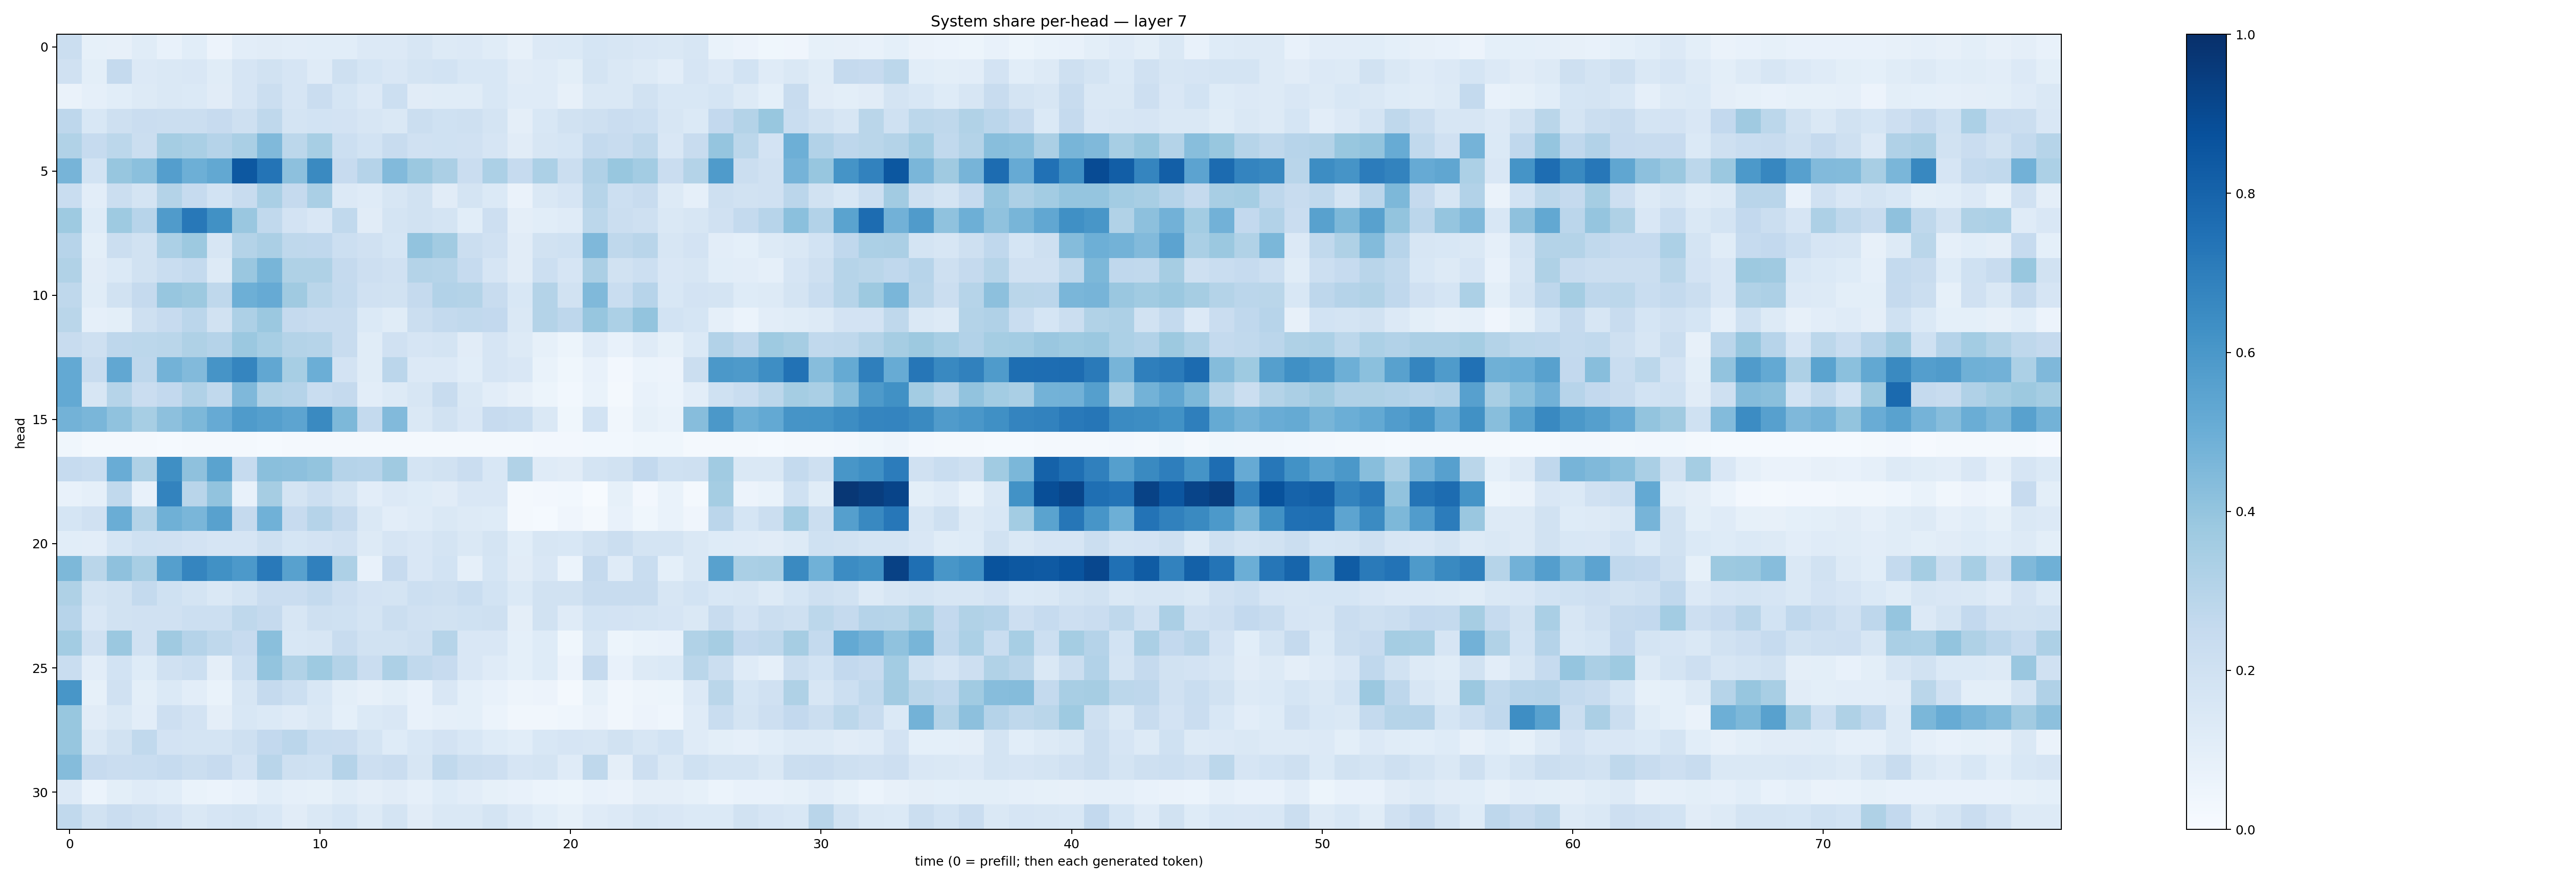

Source data for this figure (header and first rows):
0.22232805, 0.08330188, 0.080305025, 0.115578674, 0.073302224, 0.10623096, 0.057898723, 0.10340831, 0.11034958, 0.101579, 0.10886477, 0.10751965, 0.1351296, 0.13497707, 0.16128628, 0.12883136, 0.13310893, 0.115317576, 0.08167959, 0.13518298, 0.13843025, 0.16957732, 0.15852919, 0.14919907
0.1959, 0.1003, 0.2508, 0.1338, 0.1427, 0.1496, 0.1147, 0.1679, 0.191, 0.1648, 0.1176, 0.2071, 0.17, 0.1522, 0.1787, 0.1848, 0.1538, 0.1549, 0.1097, 0.1193, 0.1015, 0.1726, 0.1419, 0.1303
0.06583, 0.08915, 0.1057, 0.1284, 0.1431, 0.1378, 0.1131, 0.1647, 0.225, 0.1647, 0.2291, 0.1718, 0.133, 0.217, 0.1114, 0.1164, 0.116, 0.1527, 0.1202, 0.1178, 0.08031, 0.1438, 0.1446, 0.1879
0.2761, 0.1534, 0.2105, 0.2295, 0.2231, 0.2218, 0.243, 0.208, 0.2707, 0.1781, 0.187, 0.183, 0.1634, 0.1455, 0.2197, 0.2019, 0.2054, 0.1739, 0.09633, 0.1558, 0.1935, 0.2075, 0.228, 0.2178
0.3145, 0.2478, 0.2789, 0.2262, 0.3554, 0.337, 0.3033, 0.3378, 0.449, 0.2796, 0.3439, 0.2156, 0.1859, 0.2368, 0.1959, 0.1997, 0.1982, 0.1647, 0.1126, 0.162, 0.1717, 0.2568, 0.242, 0.2696
0.4715, 0.1858, 0.3912, 0.4194, 0.5675, 0.4954, 0.5268, 0.844, 0.7352, 0.4143, 0.6557, 0.2425, 0.3022, 0.4444, 0.3819, 0.3327, 0.2298, 0.3318, 0.2487, 0.3301, 0.2195, 0.3184, 0.3898, 0.3585
0.2316, 0.1047, 0.2205, 0.1772, 0.3059, 0.2483, 0.1861, 0.2377, 0.3389, 0.2537, 0.3397, 0.134, 0.1174, 0.1563, 0.1891, 0.1122, 0.1742, 0.1382, 0.06546, 0.1447, 0.1641, 0.2979, 0.2171, 0.242
0.3712, 0.122, 0.3729, 0.2951, 0.5782, 0.7226, 0.628, 0.3828, 0.2629, 0.1827, 0.1508, 0.2646, 0.1115, 0.1792, 0.1935, 0.1751, 0.1086, 0.2136, 0.0956, 0.1091, 0.1182, 0.2776, 0.2207, 0.2091
0.2931, 0.1003, 0.2208, 0.1931, 0.3298, 0.3763, 0.1576, 0.3051, 0.3341, 0.2713, 0.2664, 0.2168, 0.1986, 0.1703, 0.4046, 0.3617, 0.2236, 0.1992, 0.1107, 0.1939, 0.2019, 0.4502, 0.2702, 0.2898
0.3149, 0.1102, 0.1378, 0.1936, 0.2317, 0.2572, 0.1296, 0.3855, 0.4654, 0.3236, 0.3217, 0.2531, 0.2122, 0.1981, 0.3055, 0.2977, 0.2469, 0.1658, 0.1104, 0.2151, 0.1662, 0.3334, 0.1931, 0.2162
0.272, 0.1156, 0.1907, 0.2514, 0.3926, 0.3786, 0.2723, 0.4941, 0.5145, 0.3688, 0.289, 0.257, 0.1956, 0.1932, 0.2532, 0.3113, 0.3068, 0.2396, 0.1548, 0.3069, 0.1928, 0.4459, 0.2336, 0.2951
0.2873, 0.08911, 0.09998, 0.2085, 0.2434, 0.2842, 0.1933, 0.3279, 0.3797, 0.2505, 0.2405, 0.2345, 0.1382, 0.1143, 0.2226, 0.2561, 0.2621, 0.2613, 0.1445, 0.3057, 0.2769, 0.3935, 0.3301, 0.4
0.2368, 0.205, 0.2756, 0.2786, 0.2883, 0.3231, 0.3043, 0.3817, 0.3453, 0.3049, 0.2978, 0.2399, 0.1153, 0.1963, 0.1647, 0.1748, 0.1132, 0.165, 0.125, 0.08536, 0.05251, 0.121, 0.07557, 0.1185
0.5215, 0.2374, 0.53, 0.274, 0.4802, 0.442, 0.6107, 0.6704, 0.5306, 0.3469, 0.4965, 0.1822, 0.1136, 0.2846, 0.1361, 0.1349, 0.1087, 0.1653, 0.1486, 0.06675, 0.0369, 0.07037, 0.02562, 0.05976
0.5208, 0.1595, 0.3, 0.2275, 0.2582, 0.3172, 0.2626, 0.4526, 0.3164, 0.3021, 0.232, 0.2532, 0.1033, 0.1258, 0.1597, 0.2374, 0.1441, 0.1029, 0.08157, 0.05416, 0.03102, 0.06767, 0.02186, 0.07726
0.479, 0.4626, 0.409, 0.3464, 0.4151, 0.4563, 0.512, 0.5841, 0.5637, 0.5398, 0.6541, 0.4538, 0.2557, 0.4425, 0.1476, 0.1894, 0.1497, 0.246, 0.2321, 0.1418, 0.0355, 0.1872, 0.03247, 0.08561
0.03854, 0.02328, 0.01818, 0.01951, 0.01387, 0.01577, 0.01655, 0.01693, 0.01323, 0.01707, 0.01741, 0.02253, 0.01771, 0.02051, 0.0186, 0.01656, 0.01991, 0.02235, 0.02092, 0.02516, 0.02518, 0.02736, 0.03063, 0.03854
0.2484, 0.2334, 0.5069, 0.3203, 0.6329, 0.4115, 0.5506, 0.2493, 0.4255, 0.4172, 0.3994, 0.303, 0.2941, 0.3701, 0.1791, 0.189, 0.2282, 0.1555, 0.3159, 0.1192, 0.1124, 0.1755, 0.1881, 0.2595
0.07118, 0.08697, 0.2628, 0.07787, 0.6772, 0.2921, 0.4036, 0.07269, 0.3509, 0.176, 0.217, 0.1738, 0.1016, 0.136, 0.1225, 0.1126, 0.1487, 0.1496, 0.01787, 0.02452, 0.03049, 0.006546, 0.08217, 0.02554
0.1713, 0.1964, 0.5006, 0.3068, 0.4913, 0.4637, 0.5584, 0.2501, 0.4881, 0.2444, 0.3016, 0.2537, 0.1465, 0.1035, 0.1184, 0.1427, 0.1311, 0.1246, 0.01894, 0.01377, 0.04294, 0.01607, 0.07421, 0.03871
0.1073, 0.1039, 0.1718, 0.2018, 0.1963, 0.1834, 0.1656, 0.1642, 0.2099, 0.1714, 0.1832, 0.1988, 0.13, 0.1663, 0.1517, 0.1721, 0.1459, 0.1731, 0.1073, 0.1598, 0.1537, 0.1877, 0.2223, 0.1738
0.4569, 0.2873, 0.4128, 0.3404, 0.5654, 0.6693, 0.6271, 0.5899, 0.7182, 0.5551, 0.6887, 0.3244, 0.07167, 0.2444, 0.1521, 0.1862, 0.08822, 0.171, 0.1125, 0.1505, 0.06015, 0.253, 0.1203, 0.2327
0.3234, 0.1743, 0.1888, 0.2541, 0.2031, 0.1756, 0.1454, 0.1775, 0.2297, 0.2288, 0.2544, 0.2143, 0.1799, 0.1784, 0.2152, 0.2101, 0.2307, 0.187, 0.1398, 0.1932, 0.1913, 0.2417, 0.2419, 0.2352
0.2939, 0.1502, 0.1936, 0.196, 0.1989, 0.2157, 0.2159, 0.2698, 0.2506, 0.1567, 0.2053, 0.1995, 0.1791, 0.2188, 0.1986, 0.1936, 0.2013, 0.2048, 0.09521, 0.1907, 0.1202, 0.1852, 0.1811, 0.1764
0.3586, 0.1962, 0.3789, 0.1973, 0.3675, 0.3043, 0.2716, 0.2425, 0.424, 0.1554, 0.158, 0.2379, 0.1926, 0.1931, 0.2062, 0.2987, 0.152, 0.1522, 0.09004, 0.1247, 0.03829, 0.1589, 0.05465, 0.06734
0.2328, 0.1054, 0.1854, 0.1243, 0.1989, 0.216, 0.09671, 0.2173, 0.4016, 0.3148, 0.373, 0.3048, 0.2266, 0.3265, 0.2617, 0.243, 0.1493, 0.1194, 0.09119, 0.1235, 0.05814, 0.2507, 0.07186, 0.1279
0.6027, 0.08483, 0.1981, 0.1001, 0.1393, 0.1045, 0.06795, 0.1585, 0.2521, 0.2155, 0.1559, 0.09842, 0.08068, 0.09999, 0.07721, 0.1517, 0.09347, 0.07715, 0.04814, 0.05516, 0.02227, 0.08493, 0.03388, 0.04857
0.3875, 0.1121, 0.1482, 0.1028, 0.2118, 0.1819, 0.09699, 0.1541, 0.1401, 0.1191, 0.1481, 0.09026, 0.1403, 0.1498, 0.07384, 0.0891, 0.0923, 0.06009, 0.03476, 0.03397, 0.04385, 0.06269, 0.03167, 0.0585
0.3931, 0.146, 0.1923, 0.2633, 0.1804, 0.1796, 0.1726, 0.2087, 0.2584, 0.2816, 0.2308, 0.2281, 0.175, 0.1218, 0.1548, 0.1809, 0.1562, 0.1216, 0.1077, 0.1527, 0.1648, 0.1635, 0.1916, 0.162
0.4366, 0.2436, 0.2304, 0.2309, 0.2494, 0.2223, 0.2429, 0.1814, 0.2898, 0.2068, 0.2015, 0.3008, 0.2148, 0.2286, 0.1635, 0.2653, 0.2255, 0.2126, 0.1652, 0.1773, 0.1178, 0.2696, 0.0976, 0.2115
0.1335, 0.0598, 0.1016, 0.118, 0.1067, 0.06714, 0.06066, 0.07615, 0.1063, 0.08902, 0.0837, 0.1163, 0.09604, 0.1104, 0.08887, 0.1215, 0.1052, 0.08439, 0.07631, 0.05978, 0.05403, 0.07809, 0.06589, 0.09719
0.2656, 0.1918, 0.2304, 0.2039, 0.1821, 0.1471, 0.1656, 0.1731, 0.153, 0.111, 0.1427, 0.1709, 0.127, 0.1779, 0.1128, 0.1414, 0.1433, 0.1739, 0.1359, 0.1057, 0.08483, 0.1205, 0.1334, 0.1594
